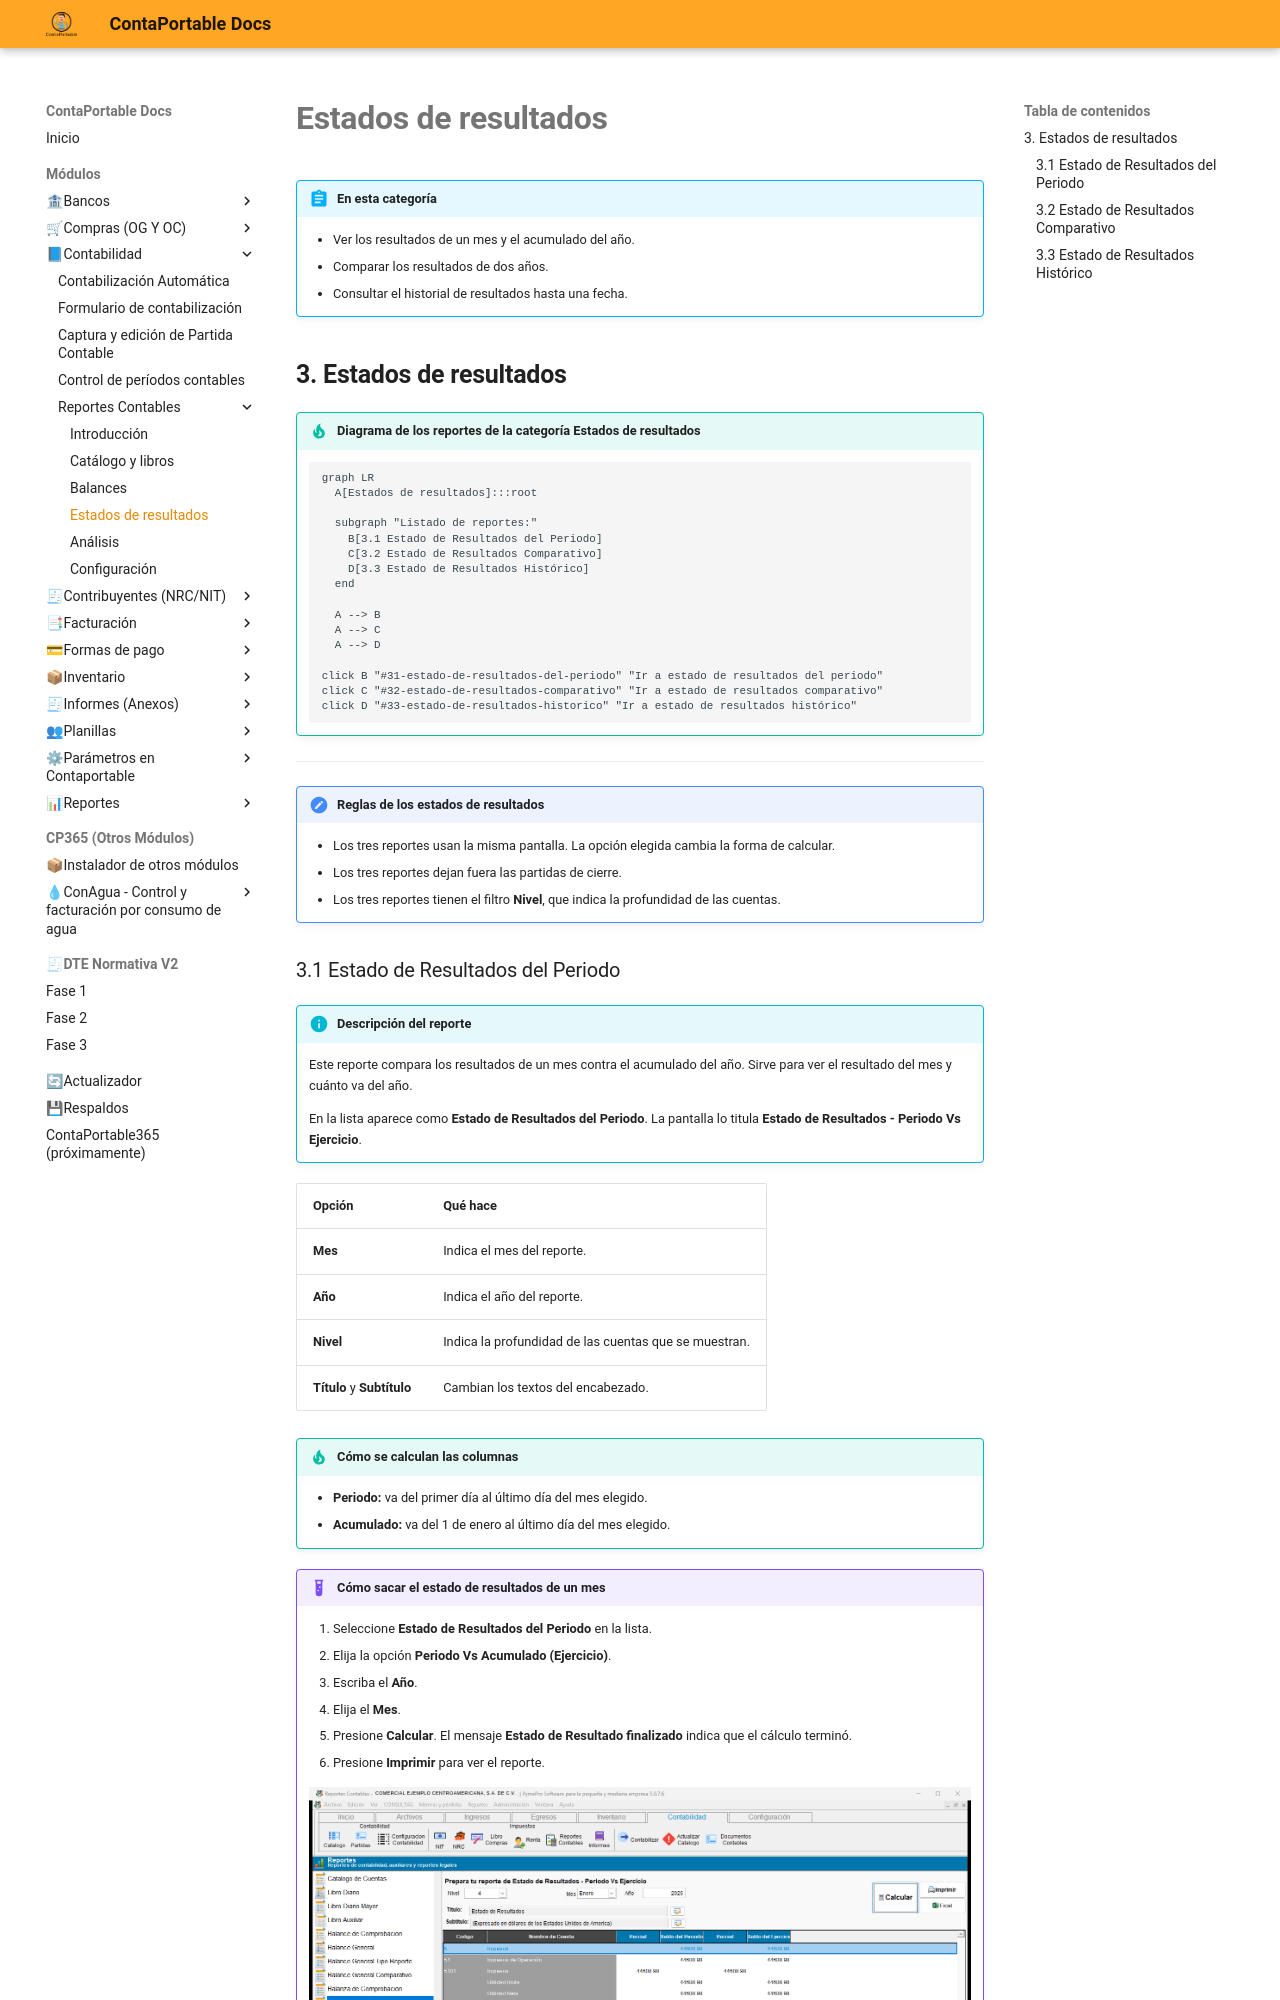

repository: contaportable/CPDOCS · page: modulos/contabilidad/reportes_contables/estados_de_resultados/index.html · generator: mkdocs

# **Estados de resultados**

!!! abstract "En esta categoría"
    - Ver los resultados de un mes y el acumulado del año.
    - Comparar los resultados de dos años.
    - Consultar el historial de resultados hasta una fecha.

## **3. Estados de resultados**

<!-- Diagrama de los reportes de la categoría estados de resultados -->
!!! tip "Diagrama de los reportes de la categoría **Estados de resultados**"
    ``` mermaid
    graph LR
      A[Estados de resultados]:::root

      subgraph "Listado de reportes:"
        B[3.1 Estado de Resultados del Periodo]
        C[3.2 Estado de Resultados Comparativo]
        D[3.3 Estado de Resultados Histórico]
      end

      A --> B
      A --> C
      A --> D

    click B "#31-estado-de-resultados-del-periodo" "Ir a estado de resultados del periodo"
    click C "#32-estado-de-resultados-comparativo" "Ir a estado de resultados comparativo"
    click D "#33-estado-de-resultados-historico" "Ir a estado de resultados histórico"
    ```
---

!!! note "Reglas de los estados de resultados"
    - Los tres reportes usan la misma pantalla. La opción elegida cambia la forma de calcular.
    - Los tres reportes dejan fuera las partidas de cierre.
    - Los tres reportes tienen el filtro **Nivel**, que indica la profundidad de las cuentas.
